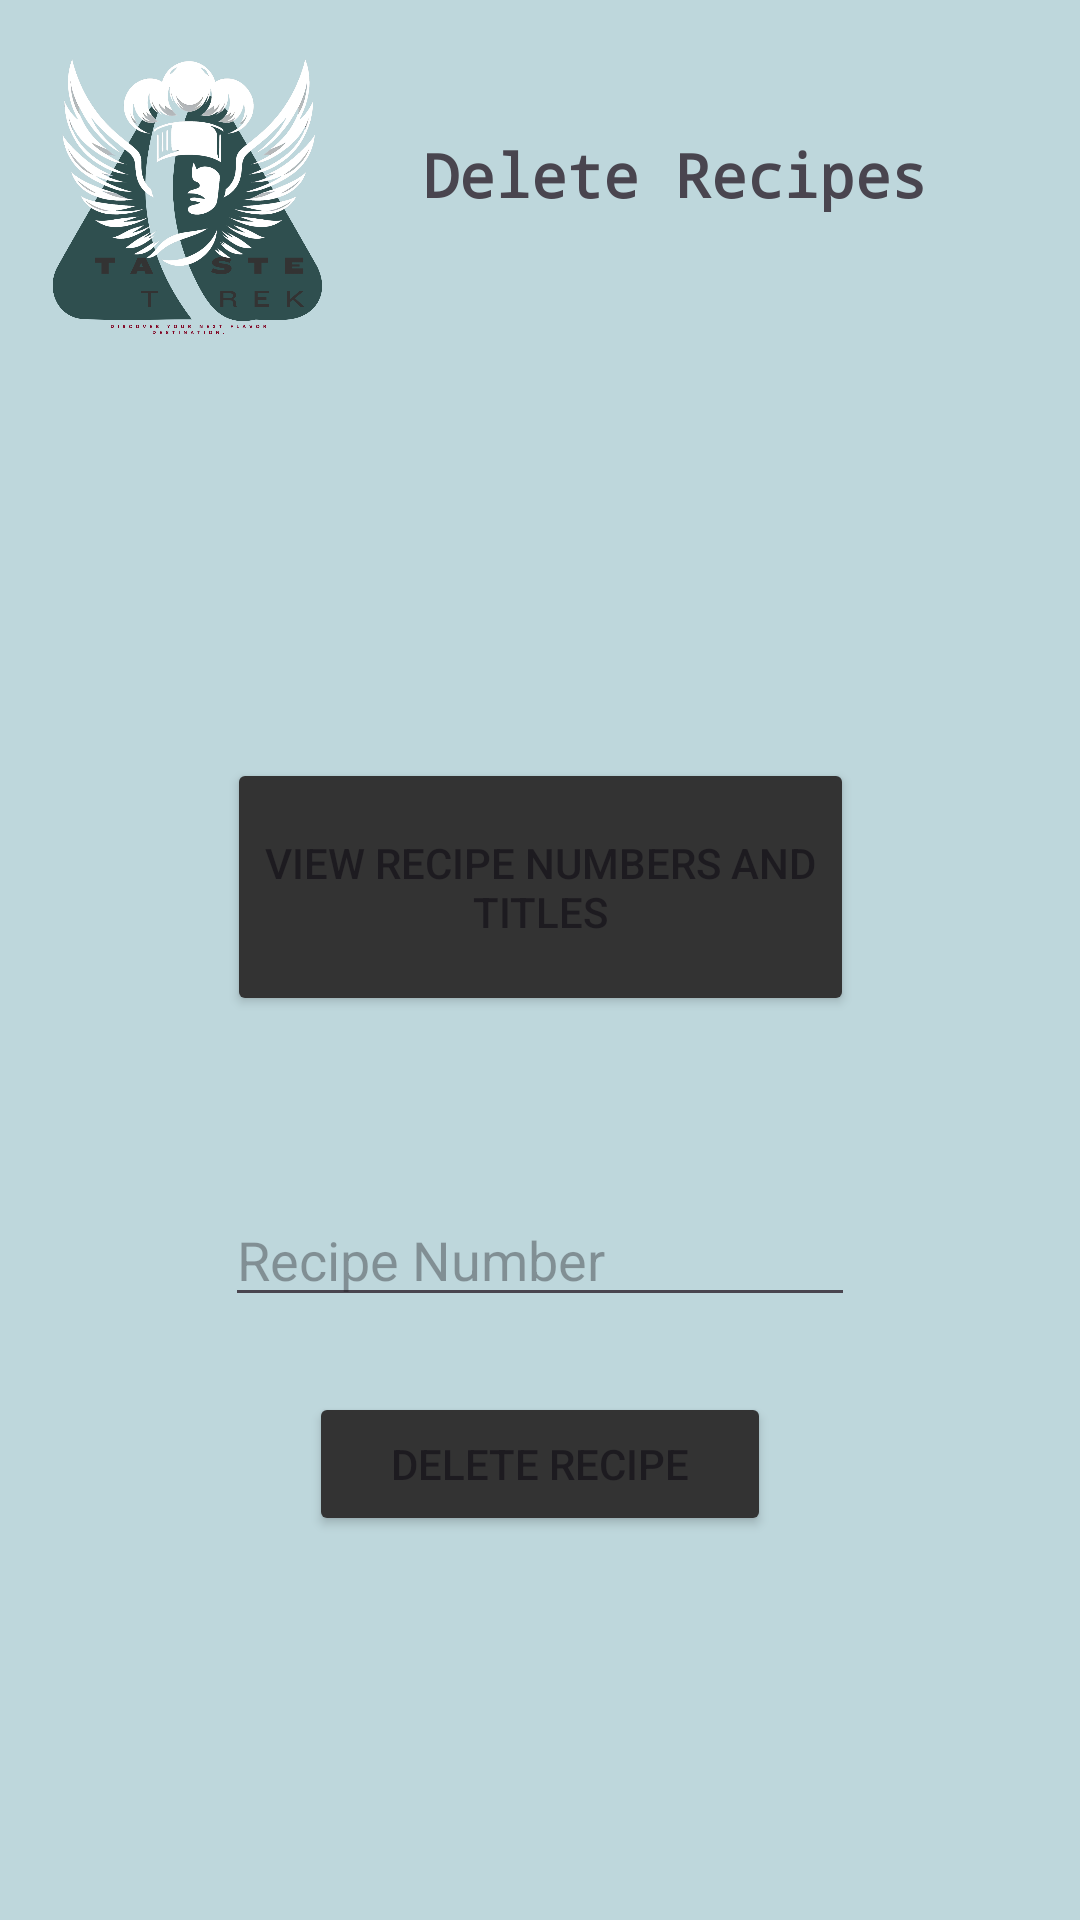

Reconstruct the res/layout file that produces this screen, plus the resources it refers to.
<!-- AndroidManifest.xml: application theme Theme.TasteTrek -->
<!-- res/layout/activity_delete_recipes.xml -->
<?xml version="1.0" encoding="utf-8"?>
<androidx.constraintlayout.widget.ConstraintLayout xmlns:android="http://schemas.android.com/apk/res/android"
    xmlns:app="http://schemas.android.com/apk/res-auto"
    xmlns:tools="http://schemas.android.com/tools"
    android:id="@+id/main"
    android:layout_width="match_parent"
    android:layout_height="match_parent"
    android:background="#BED7DC"
    tools:context=".DeleteRecipesActivity">

    <ImageView
        android:id="@+id/logo"
        android:layout_width="120dp"
        android:layout_height="120dp"
        app:layout_constraintBottom_toBottomOf="parent"
        app:layout_constraintEnd_toEndOf="parent"
        app:layout_constraintHorizontal_bias="0.003"
        app:layout_constraintStart_toStartOf="parent"
        app:layout_constraintTop_toTopOf="parent"
        app:layout_constraintVertical_bias="0.0"
        app:srcCompat="@drawable/logo" />

    <TextView
        android:id="@+id/dlttxt"
        android:layout_width="wrap_content"
        android:layout_height="wrap_content"
        android:fontFamily="monospace"
        android:text="Delete Recipes"
        android:textColorLink="#000000"
        android:textSize="20sp"
        app:layout_constraintBottom_toBottomOf="parent"
        app:layout_constraintEnd_toEndOf="parent"
        app:layout_constraintHorizontal_bias="0.284"
        app:layout_constraintStart_toEndOf="@+id/logo"
        app:layout_constraintTop_toTopOf="parent"
        app:layout_constraintVertical_bias="0.073"
        android:textStyle="bold" />

    <Button
        android:id="@+id/buttonAllRecipe"
        android:layout_width="209dp"
        android:layout_height="86dp"
        android:backgroundTint="#333333"
        android:text="View Recipe Numbers and Titles"
        app:layout_constraintBottom_toBottomOf="parent"
        app:layout_constraintEnd_toEndOf="parent"
        app:layout_constraintStart_toStartOf="parent"
        app:layout_constraintTop_toTopOf="parent"
        app:layout_constraintVertical_bias="0.456" />

    <Button
        android:id="@+id/buttonRecipeDelete2"
        android:layout_width="154dp"
        android:layout_height="48dp"
        android:backgroundTint="#333333"
        android:text="Delete Recipe"
        app:layout_constraintBottom_toBottomOf="parent"
        app:layout_constraintEnd_toEndOf="parent"
        app:layout_constraintStart_toStartOf="parent"
        app:layout_constraintTop_toTopOf="parent"
        app:layout_constraintVertical_bias="0.784" />

    <EditText
        android:id="@+id/recipeNumberTxt"
        android:layout_width="wrap_content"
        android:layout_height="wrap_content"
        android:ems="10"
        android:hint="Recipe Number"
        android:inputType="number"
        app:layout_constraintBottom_toBottomOf="parent"
        app:layout_constraintEnd_toEndOf="parent"
        app:layout_constraintStart_toStartOf="parent"
        app:layout_constraintTop_toTopOf="parent"
        app:layout_constraintVertical_bias="0.664" />


</androidx.constraintlayout.widget.ConstraintLayout>
<!-- resources referenced by this layout -->
<resources>
  <!-- drawable logo: png bitmap (drawable, 407928 bytes) -->
  <style name="Theme.TasteTrek" parent="Base.Theme.TasteTrek" />
  <style name="Base.Theme.TasteTrek" parent="Theme.Material3.DayNight.NoActionBar">
          
          
      </style>
</resources>
